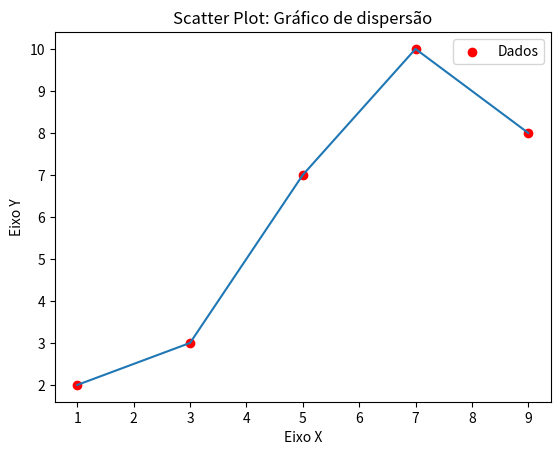

Here is the Python script that generated this plot:
import matplotlib.pyplot as plt

x =[1, 3, 5, 7, 9]
y =[2, 3,7,10,8]


title = 'Scatter Plot: Gráfico de dispersão'
eixoX = 'Eixo X'
eixoY = 'Eixo Y'

plt.title(title)
plt.xlabel(eixoX)
plt.ylabel(eixoY)

plt.scatter(x, y, label = 'Dados', color="r")
plt.plot(x,y)
plt.legend()

plt.show()